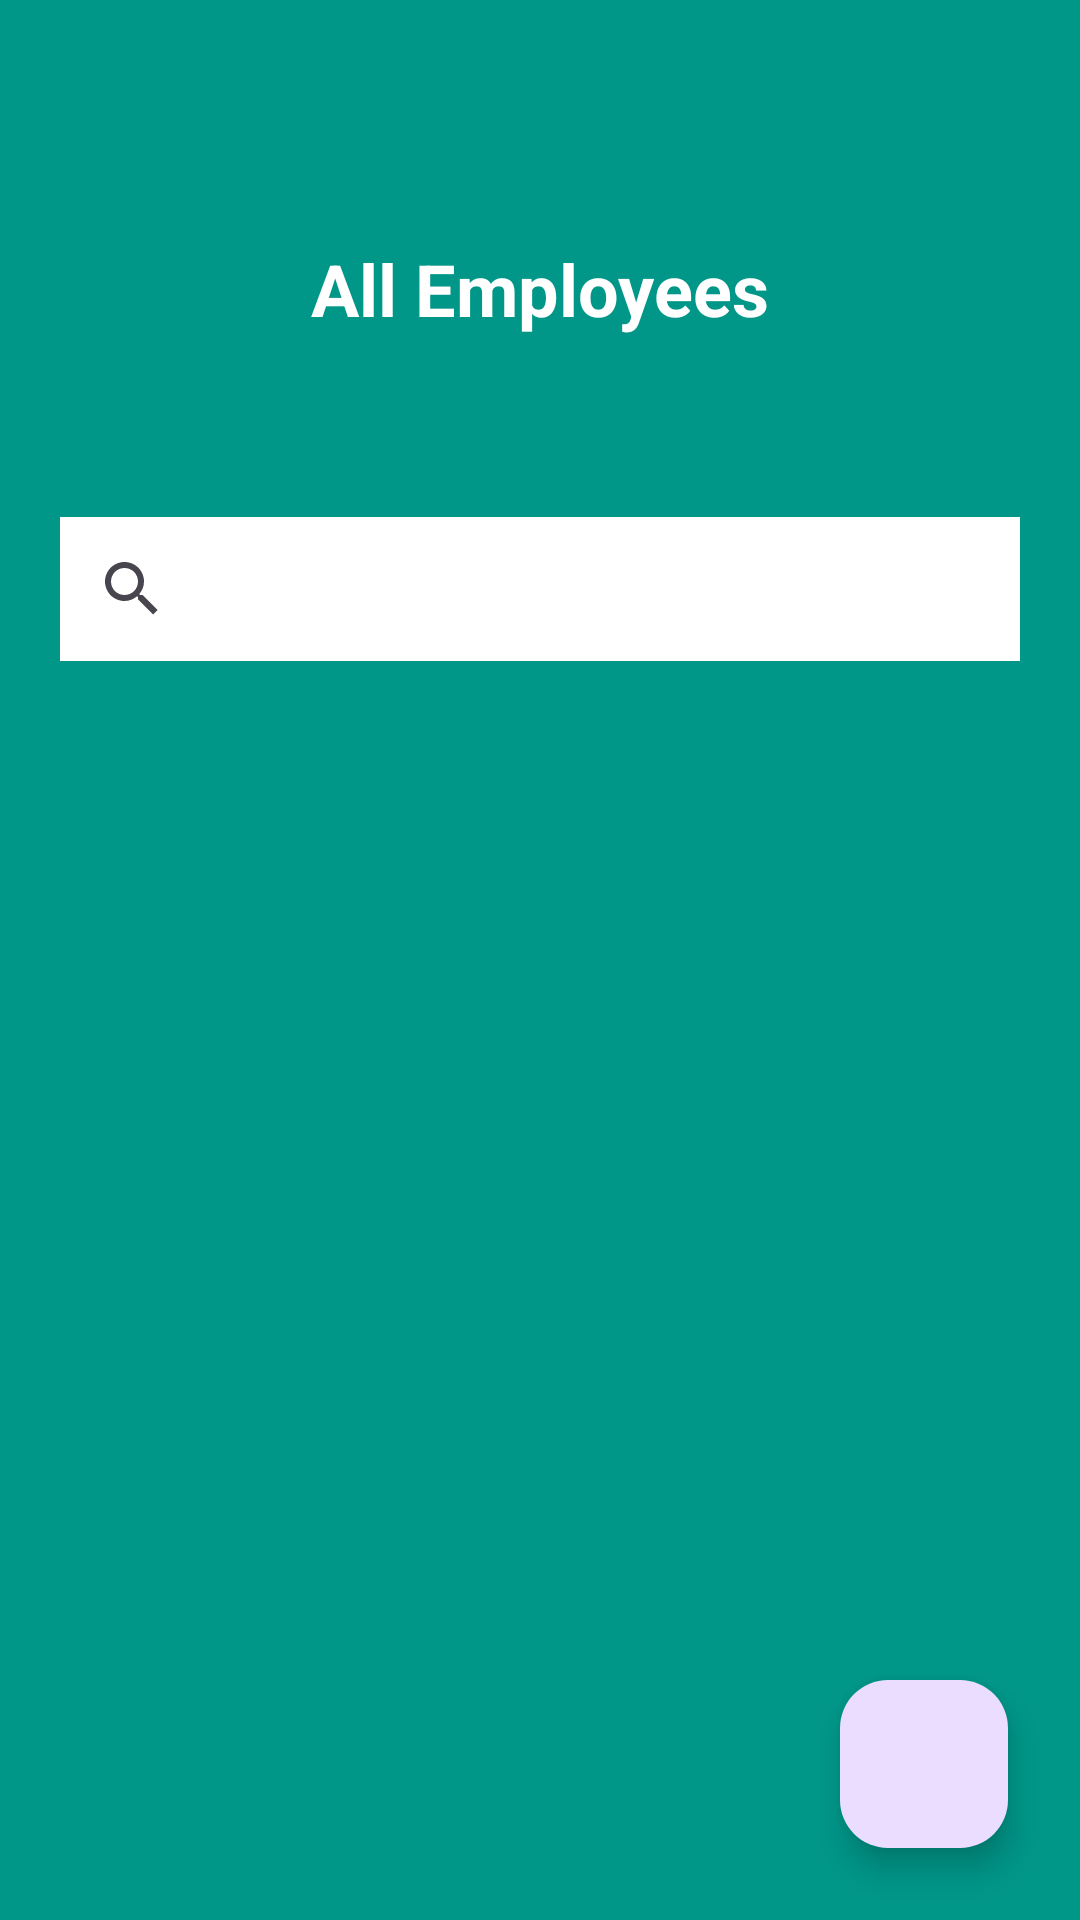

Write the Android layout XML for this screen, with the resource values it uses.
<!-- AndroidManifest.xml: application theme Theme.TheOrganicStoreMobileApp -->
<!-- res/layout/activity_all_users.xml -->
<?xml version="1.0" encoding="utf-8"?>
<androidx.constraintlayout.widget.ConstraintLayout xmlns:android="http://schemas.android.com/apk/res/android"
    xmlns:app="http://schemas.android.com/apk/res-auto"
    android:layout_width="match_parent"
    android:layout_height="match_parent"
    android:background="#009688"
    android:orientation="vertical">

    <TextView
        android:id="@+id/tvTitle"
        android:layout_width="match_parent"
        android:layout_height="wrap_content"
        android:padding="20dp"
        android:gravity="center"
        android:textColor="@color/white"
        android:layout_marginTop="60dp"
        android:text="All Employees"
        android:textSize="24sp"
        android:textStyle="bold"
        app:layout_constraintEnd_toEndOf="parent"
        app:layout_constraintStart_toStartOf="parent"
        app:layout_constraintTop_toTopOf="parent" />

    <SearchView
        android:id="@+id/searchUser"
        android:layout_width="match_parent"
        android:layout_height="wrap_content"
        android:layout_marginLeft="20dp"
        android:layout_marginRight="20dp"
        android:hint="Search"
        android:layout_marginTop="40dp"
        android:background="@color/white"
        app:layout_constraintEnd_toEndOf="parent"
        app:layout_constraintStart_toStartOf="parent"
        app:layout_constraintTop_toBottomOf="@+id/tvTitle" />

    <androidx.recyclerview.widget.RecyclerView
        android:id="@+id/recyclerViewUsers"
        android:layout_width="match_parent"
        android:layout_height="0dp"
        android:padding="15dp"
        android:layout_marginTop="40dp"
        app:layout_constraintBottom_toBottomOf="parent"
        app:layout_constraintEnd_toEndOf="parent"
        app:layout_constraintTop_toBottomOf="@+id/searchUser" />


    <com.google.android.material.floatingactionbutton.FloatingActionButton
        android:id="@+id/fabAddUser"
        android:layout_width="wrap_content"
        android:layout_height="wrap_content"
        android:layout_margin="24dp"
        android:src="@drawable/baseline_add_24"
        app:layout_constraintBottom_toBottomOf="@+id/recyclerViewUsers"
        app:layout_constraintEnd_toEndOf="parent" />


</androidx.constraintlayout.widget.ConstraintLayout>
<!-- resources referenced by this layout -->
<resources>
  <style name="Theme.TheOrganicStoreMobileApp" parent="Base.Theme.TheOrganicStoreMobileApp" />
  <style name="Base.Theme.TheOrganicStoreMobileApp" parent="Theme.Material3.DayNight.NoActionBar">
          
          
      </style>
  <!-- not gathered from this repository: default colours our renderer supplied (Android Studio template values) -->
  <color name="white">#FFFFFFFF</color>
</resources>
